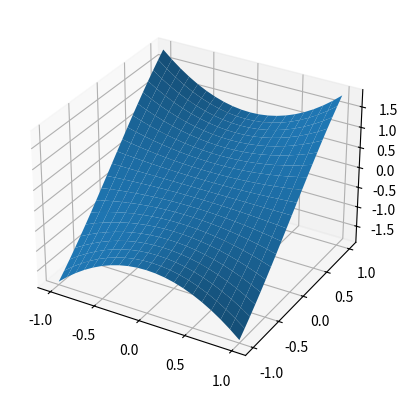
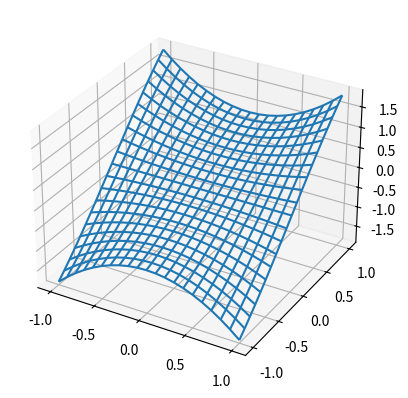
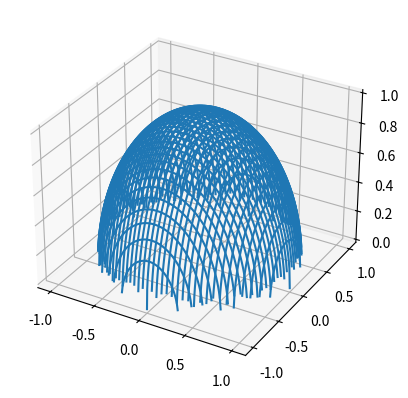
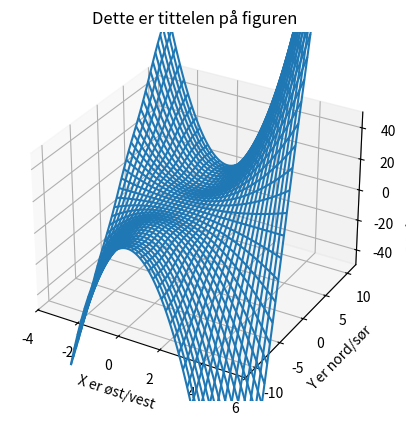

The script that saved these images, in order:
# -*- coding: utf-8 -*-
"""
Created on Thu Aug 24 09:15:29 2017

[redacted]
"""
from __future__ import division

import matplotlib.pyplot as plt
import numpy as np


# Det som trengs for plotting i 3D
def f_example1(x, y):
    return np.sin(y)+x**2*y


x = np.linspace(-1, 1, num=21)
y = np.linspace(-1, 1, num=21)
X, Y = np.meshgrid(x, y)
Z = f_example1(X, Y)

fig1 = plt.figure()
ax = fig1.add_subplot(111, projection='3d')
ax.plot_surface(X, Y, Z)
plt.show()

fig2 = plt.figure()
ax = fig2.add_subplot(111, projection='3d')
ax.plot_wireframe(X, Y, Z)
plt.show()


def f_example2(x, y):
    return np.sqrt(1-x**2-y**2)


x = np.linspace(-1, 1, num=201)
y = np.linspace(-1, 1, num=201)
X, Y = np.meshgrid(x, y)
Z = f_example2(X, Y)

fig1 = plt.figure()
ax = fig1.add_subplot(111, projection='3d')
ax.plot_wireframe(X, Y, Z)
plt.show()

# Eksempel med setting av diverse ekstra parametre
fig = plt.figure()
x = np.linspace(-3, 5, num=81)
y = np.linspace(-10, 10, 201)
X, Y = np.meshgrid(x, y)
Z = f_example1(X, Y)
ax = fig.add_subplot(111, projection='3d')
ax.plot_wireframe(X, Y, Z)
ax.set_xlim3d(-4, 6)
ax.set_ylim3d(-12, 12)
ax.set_zlim3d(-50, 50)
ax.set_ylabel('Y er nord/sør')
ax.set_xlabel('X er øst/vest')
ax.set_zlabel('z er høyde over havet')
plt.title('Dette er tittelen på figuren')
plt.show()
